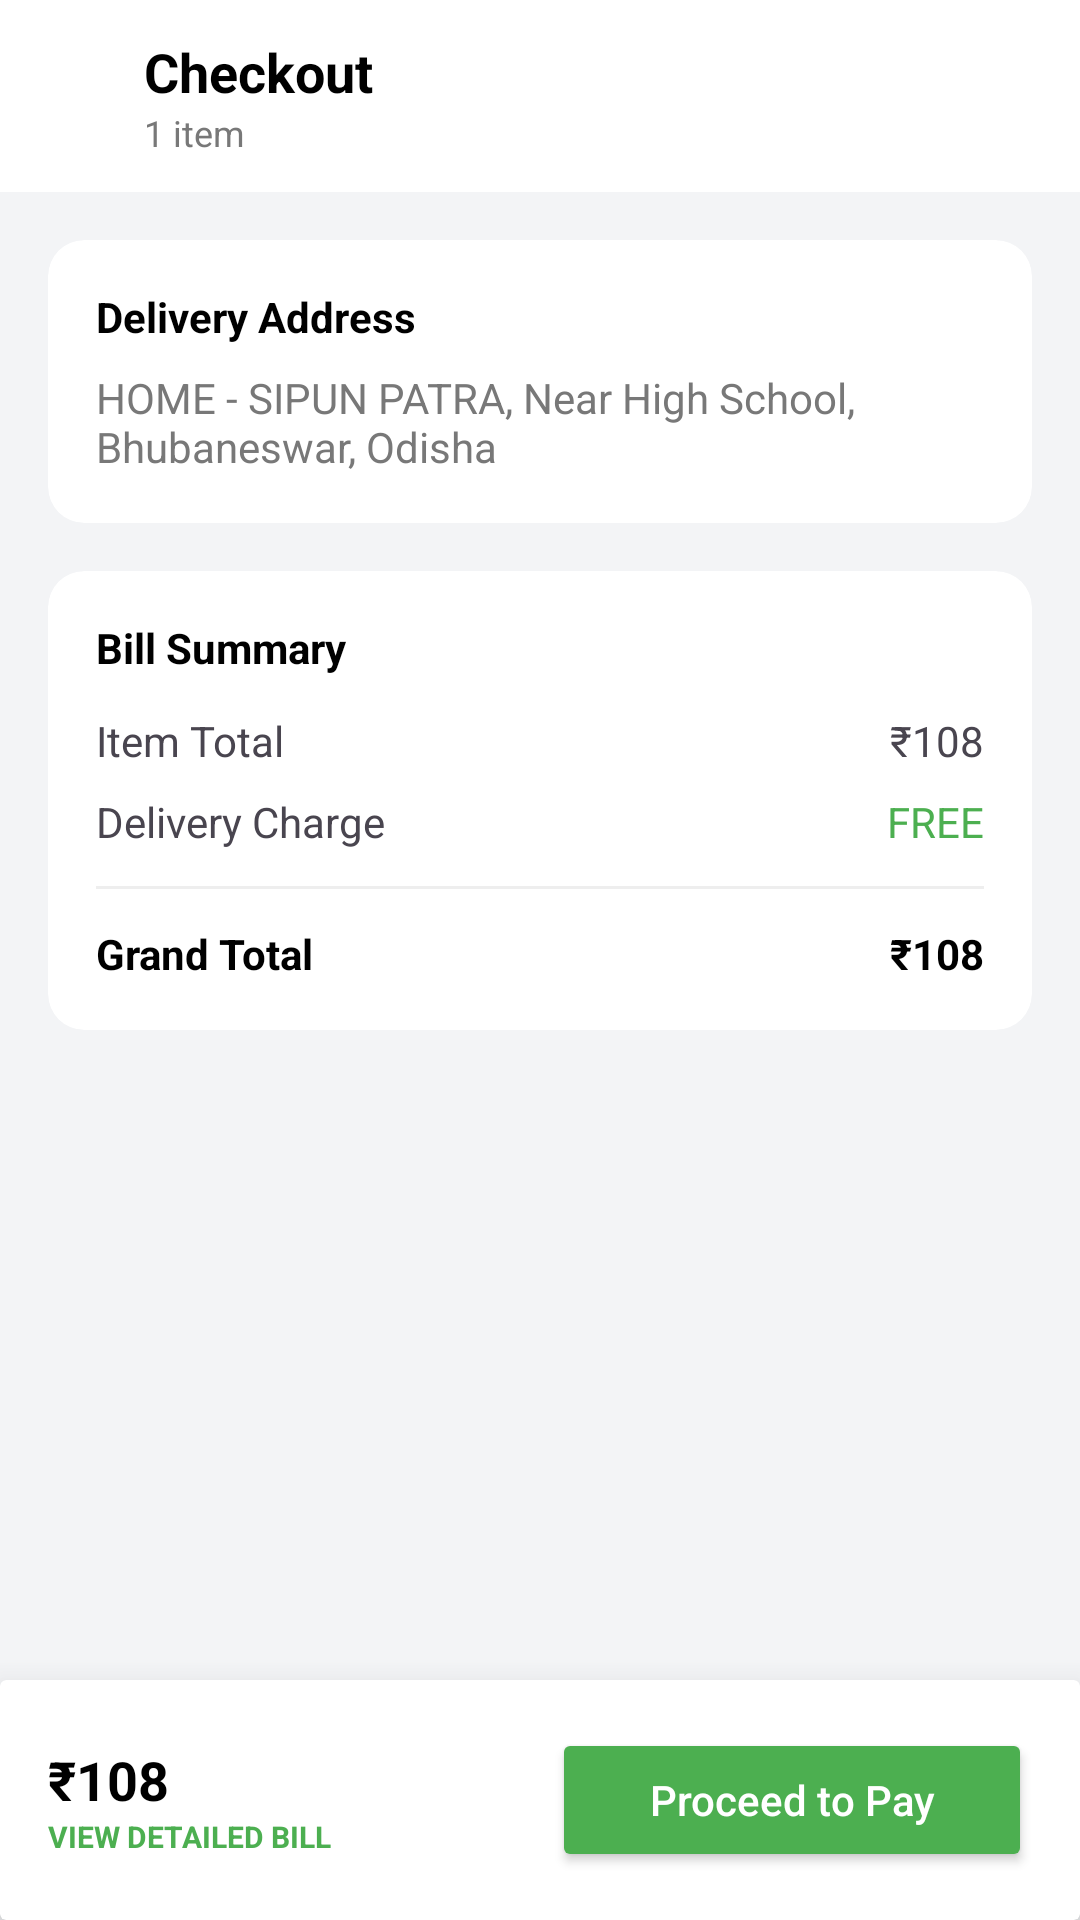

Here is an Android app screen rendered from its layout file. Give the layout XML and the strings, colors and styles it references.
<!-- AndroidManifest.xml: application theme Theme.VillageSathi -->
<!-- res/layout/fragment_checkout.xml -->
<?xml version="1.0" encoding="utf-8"?>
<androidx.coordinatorlayout.widget.CoordinatorLayout xmlns:android="http://schemas.android.com/apk/res/android"
    xmlns:app="http://schemas.android.com/apk/res-auto"
    xmlns:tools="http://schemas.android.com/tools"
    android:layout_width="match_parent"
    android:layout_height="match_parent"
    android:background="#F3F4F6"
    tools:context=".ui.cart.CheckoutFragment">

    <com.google.android.material.appbar.AppBarLayout
        android:layout_width="match_parent"
        android:layout_height="wrap_content"
        android:background="@color/white"
        app:elevation="0dp">

        <androidx.appcompat.widget.Toolbar
            android:id="@+id/toolbarCheckout"
            android:layout_width="match_parent"
            android:layout_height="?attr/actionBarSize"
            app:contentInsetStart="0dp">

            <RelativeLayout
                android:layout_width="match_parent"
                android:layout_height="match_parent"
                android:paddingEnd="16dp">

                <ImageView
                    android:id="@+id/ivBack"
                    android:layout_width="48dp"
                    android:layout_height="48dp"
                    android:padding="12dp"
                    android:src="@drawable/ic_back"
                    app:tint="@color/black" />

                <LinearLayout
                    android:layout_width="wrap_content"
                    android:layout_height="wrap_content"
                    android:layout_centerVertical="true"
                    android:layout_toEndOf="@id/ivBack"
                    android:orientation="vertical">

                    <TextView
                        android:layout_width="wrap_content"
                        android:layout_height="wrap_content"
                        android:text="Checkout"
                        android:textColor="@color/black"
                        android:textSize="18sp"
                        android:textStyle="bold" />

                    <TextView
                        android:id="@+id/tvCheckoutItemCount"
                        android:layout_width="wrap_content"
                        android:layout_height="wrap_content"
                        android:text="1 item"
                        android:textColor="@color/grey500"
                        android:textSize="12sp" />
                </LinearLayout>
            </RelativeLayout>
        </androidx.appcompat.widget.Toolbar>
    </com.google.android.material.appbar.AppBarLayout>

    <androidx.core.widget.NestedScrollView
        android:layout_width="match_parent"
        android:layout_height="match_parent"
        app:layout_behavior="@string/appbar_scrolling_view_behavior">

        <LinearLayout
            android:layout_width="match_parent"
            android:layout_height="wrap_content"
            android:orientation="vertical"
            android:padding="16dp">

            
            <androidx.cardview.widget.CardView
                android:layout_width="match_parent"
                android:layout_height="wrap_content"
                app:cardCornerRadius="12dp"
                app:cardElevation="0dp">

                <LinearLayout
                    android:layout_width="match_parent"
                    android:layout_height="wrap_content"
                    android:orientation="vertical"
                    android:padding="16dp">

                    <TextView
                        android:layout_width="wrap_content"
                        android:layout_height="wrap_content"
                        android:text="Delivery Address"
                        android:textColor="@color/black"
                        android:textStyle="bold" />

                    <TextView
                        android:id="@+id/tvAddress"
                        android:layout_width="match_parent"
                        android:layout_height="wrap_content"
                        android:layout_marginTop="8dp"
                        android:text="HOME - SIPUN PATRA, Near High School, Bhubaneswar, Odisha"
                        android:textColor="@color/grey500"
                        android:textSize="14sp" />
                </LinearLayout>
            </androidx.cardview.widget.CardView>

            
            <androidx.cardview.widget.CardView
                android:layout_width="match_parent"
                android:layout_height="wrap_content"
                android:layout_marginTop="16dp"
                app:cardCornerRadius="12dp"
                app:cardElevation="0dp">

                <LinearLayout
                    android:layout_width="match_parent"
                    android:layout_height="wrap_content"
                    android:orientation="vertical"
                    android:padding="16dp">

                    <TextView
                        android:layout_width="wrap_content"
                        android:layout_height="wrap_content"
                        android:text="Bill Summary"
                        android:textColor="@color/black"
                        android:textStyle="bold" />

                    <RelativeLayout
                        android:layout_width="match_parent"
                        android:layout_height="wrap_content"
                        android:layout_marginTop="12dp">
                        <TextView android:layout_width="wrap_content" android:layout_height="wrap_content" android:text="Item Total" />
                        <TextView android:id="@+id/tvBillItemTotal" android:layout_width="wrap_content" android:layout_height="wrap_content" android:layout_alignParentEnd="true" android:text="₹108" />
                    </RelativeLayout>

                    <RelativeLayout
                        android:layout_width="match_parent"
                        android:layout_height="wrap_content"
                        android:layout_marginTop="8dp">
                        <TextView android:layout_width="wrap_content" android:layout_height="wrap_content" android:text="Delivery Charge" />
                        <TextView android:layout_width="wrap_content" android:layout_height="wrap_content" android:layout_alignParentEnd="true" android:text="FREE" android:textColor="#4CAF50" />
                    </RelativeLayout>

                    <View android:layout_width="match_parent" android:layout_height="1dp" android:background="#EEEEEE" android:layout_marginTop="12dp" android:layout_marginBottom="12dp" />

                    <RelativeLayout
                        android:layout_width="match_parent"
                        android:layout_height="wrap_content">
                        <TextView android:layout_width="wrap_content" android:layout_height="wrap_content" android:text="Grand Total" android:textColor="@color/black" android:textStyle="bold" />
                        <TextView android:id="@+id/tvBillGrandTotal" android:layout_width="wrap_content" android:layout_height="wrap_content" android:layout_alignParentEnd="true" android:text="₹108" android:textColor="@color/black" android:textStyle="bold" />
                    </RelativeLayout>
                </LinearLayout>
            </androidx.cardview.widget.CardView>

        </LinearLayout>
    </androidx.core.widget.NestedScrollView>

    <androidx.cardview.widget.CardView
        android:layout_width="match_parent"
        android:layout_height="wrap_content"
        android:layout_gravity="bottom"
        app:cardElevation="16dp">

        <LinearLayout
            android:layout_width="match_parent"
            android:layout_height="wrap_content"
            android:orientation="horizontal"
            android:padding="16dp"
            android:gravity="center_vertical">

            <LinearLayout
                android:layout_width="0dp"
                android:layout_height="wrap_content"
                android:layout_weight="1"
                android:orientation="vertical">
                <TextView
                    android:id="@+id/tvFinalTotal"
                    android:layout_width="wrap_content"
                    android:layout_height="wrap_content"
                    android:text="₹108"
                    android:textColor="@color/black"
                    android:textStyle="bold"
                    android:textSize="18sp"/>
                <TextView
                    android:layout_width="wrap_content"
                    android:layout_height="wrap_content"
                    android:text="VIEW DETAILED BILL"
                    android:textColor="#4CAF50"
                    android:textSize="10sp"
                    android:textStyle="bold"/>
            </LinearLayout>

            <Button
                android:id="@+id/btnProceedToPay"
                android:layout_width="160dp"
                android:layout_height="48dp"
                android:backgroundTint="#4CAF50"
                android:text="Proceed to Pay"
                android:textColor="@color/white"
                android:textAllCaps="false"
                app:cornerRadius="8dp" />
        </LinearLayout>
    </androidx.cardview.widget.CardView>

</androidx.coordinatorlayout.widget.CoordinatorLayout>
<!-- resources referenced by this layout -->
<resources>
  <color name="black">#FF000000</color>
  <color name="grey500">#787878</color>
  <color name="white">#FFFFFFFF</color>
  <style name="Theme.VillageSathi" parent="Base.Theme.VillageSathi" />
  <style name="Base.Theme.VillageSathi" parent="Theme.Material3.DayNight.NoActionBar">
          <item name="android:statusBarColor">@android:color/transparent</item>
          <item name="android:windowLightStatusBar">true</item>
          
      </style>
</resources>
